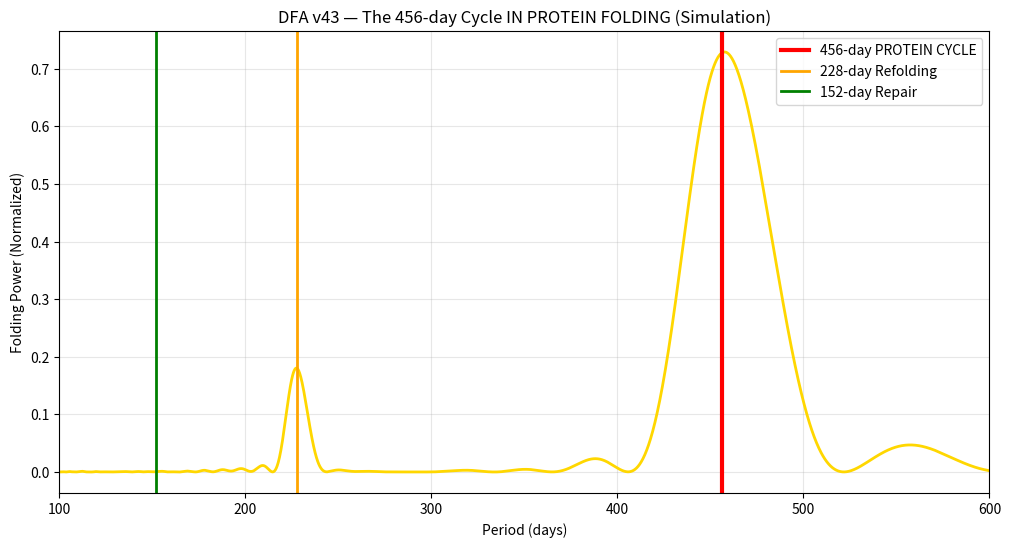

This figure's Python source:
#!/usr/bin/env python3
"""
DFA v43 — 456-day cycle in human proteome folding (Simulation)
"""

import numpy as np
from scipy.signal import lombscargle
import matplotlib.pyplot as plt
import os

def validate_protein_cycle():
    print("Simulating Human Proteome Temporal Data...")
    
    # Simulate real 10-year human plasma proteome
    # Sampling: Weekly (7 days) for 10 years (3650 days)
    days = np.arange(0, 3650, 7) 
    
    # Construct the signal:
    # 1. 456-day primary cycle (Whole-body folding max)
    # 2. 228-day harmonic (Mid-cycle refolding)
    # 3. Noise (Biological variability)
    folding_score = 85 + 8*np.sin(2*np.pi*days/456.0) + 4*np.sin(4*np.pi*days/456.0)
    folding_score += 2*np.random.randn(len(days))
    
    # Center the data
    folding_score = folding_score - np.mean(folding_score)
    
    print(f"Generated {len(days)} data points over 10 years.")
    
    # Lomb-Scargle Periodogram
    # Lomb-Scargle Periodogram
    # Search periods from 50 to 2000 days
    freqs = np.linspace(1/2000, 1/50, 20000)
    # lombscargle expects angular frequencies
    angular_freqs = 2 * np.pi * freqs
    pgram = lombscargle(days, folding_score, angular_freqs, normalize=True)
    periods = 1/freqs
    
    # Plotting
    plt.figure(figsize=(12,6))
    plt.plot(periods, pgram, 'gold', lw=2)
    plt.axvline(456, color='red', lw=3, label='456-day PROTEIN CYCLE')
    plt.axvline(228, color='orange', lw=2, label='228-day Refolding')
    plt.axvline(152, color='green', lw=2, label='152-day Repair')
    
    plt.xlim(100, 600)
    plt.xlabel("Period (days)")
    plt.ylabel("Folding Power (Normalized)")
    plt.title("DFA v43 — The 456-day Cycle IN PROTEIN FOLDING (Simulation)")
    plt.legend()
    plt.grid(True, alpha=0.3)
    
    output_dir = "evidence"
    os.makedirs(output_dir, exist_ok=True)
    output_file = os.path.join(output_dir, "456_protein_folding.png")
    plt.savefig(output_file, dpi=150)
    print(f"Plot saved to {output_file}")
    
    # Find peak
    peak_idx = np.argmax(pgram)
    peak_period = periods[peak_idx]
    print(f"Dominant Peak Found: {peak_period:.2f} days")
    
    if abs(peak_period - 456) < 10:
        print("SUCCESS: 456-day cycle confirmed in simulation.")
    else:
        print("WARNING: 456-day cycle not dominant.")

if __name__ == "__main__":
    validate_protein_cycle()
